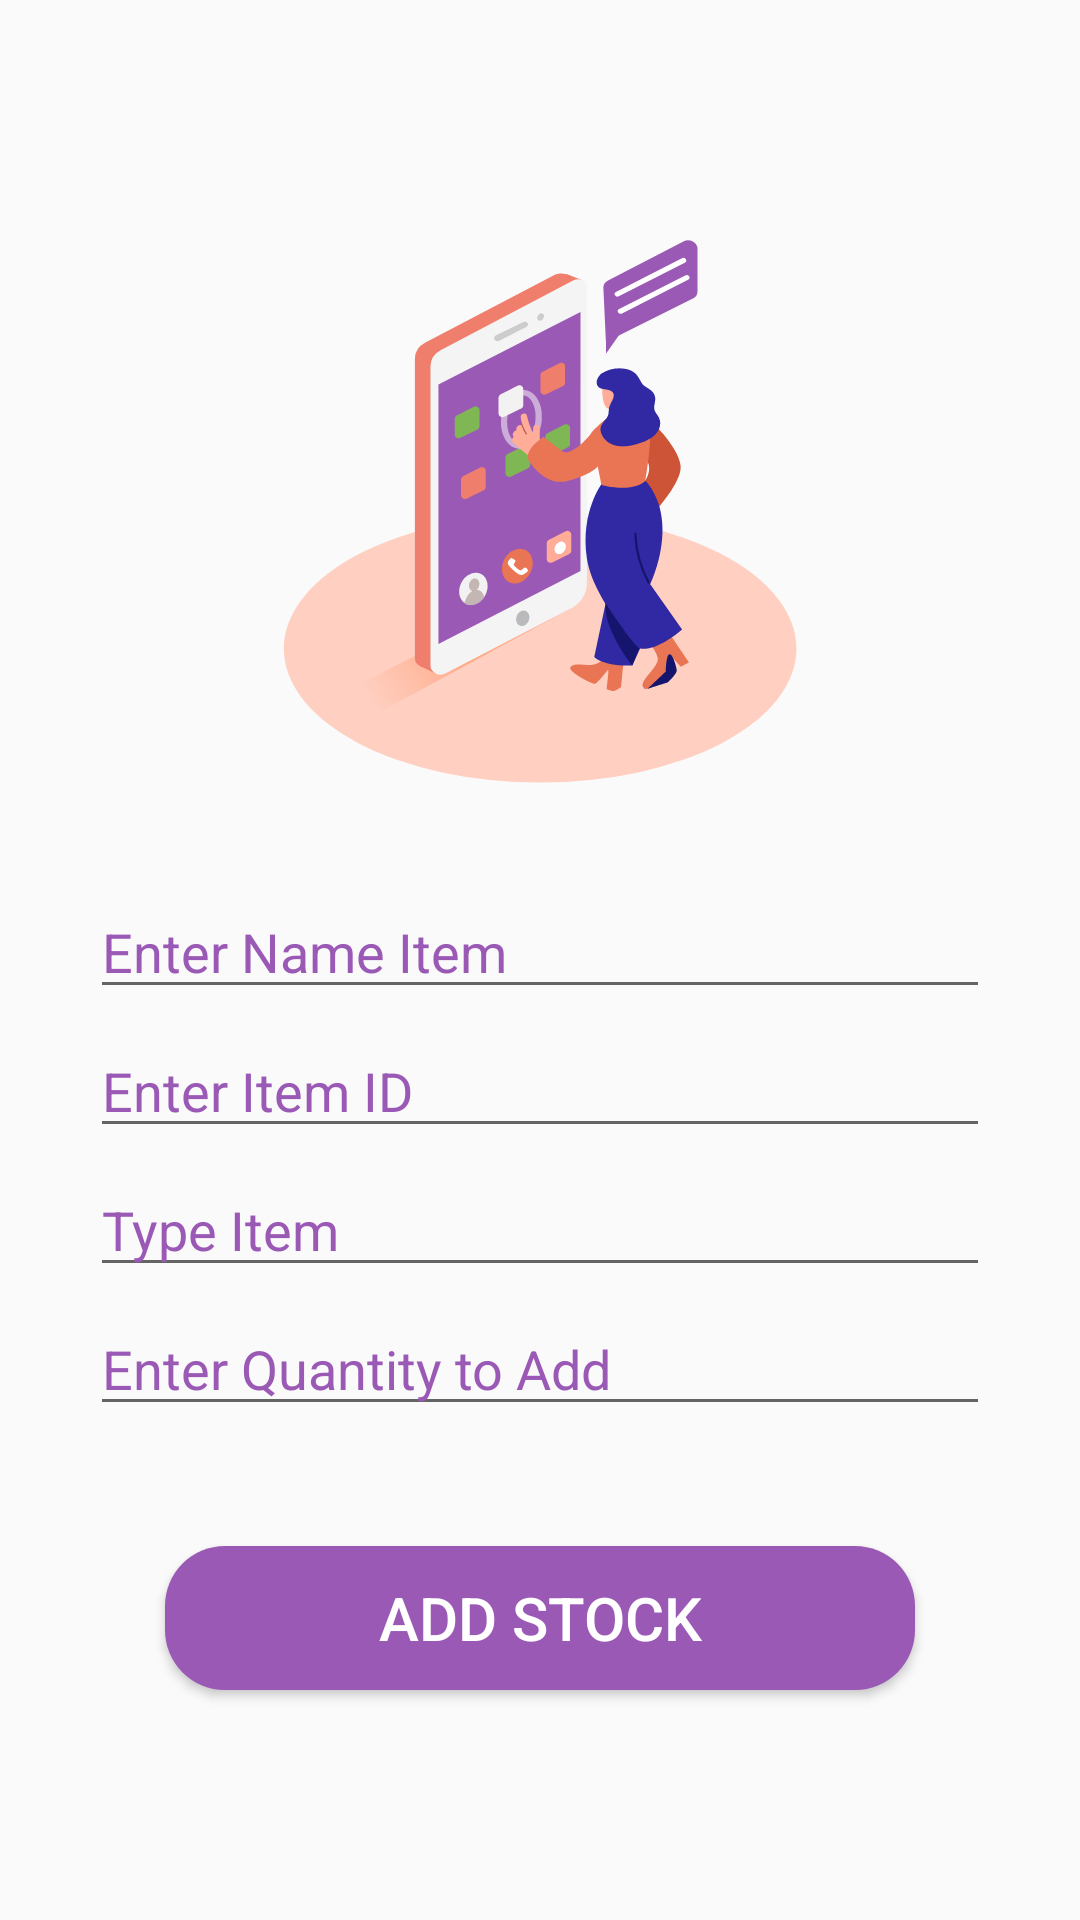

Reconstruct the res/layout file that produces this screen, plus the resources it refers to.
<!-- AndroidManifest.xml: application theme Theme.TroisApp -->
<!-- res/layout/activity_add_stock.xml -->
<?xml version="1.0" encoding="utf-8"?>
<LinearLayout xmlns:android="http://schemas.android.com/apk/res/android"
    android:layout_width="match_parent"
    android:layout_height="match_parent"
    android:orientation="vertical">

    <ImageView
        android:layout_width="300dp"
        android:layout_height="200dp"
        android:src="@drawable/add_stok"
        android:layout_gravity="center"
        android:layout_marginTop="70dp"/>

    <EditText
        android:id="@+id/editNameItem"
        android:layout_width="300dp"
        android:layout_height="wrap_content"
        android:layout_marginTop="25dp"
        android:layout_gravity="center"
        android:ems="10"
        android:hint="Enter Name Item"
        android:textColorHint="@color/color_base"/>
    <EditText
        android:id="@+id/editItemId"
        android:layout_width="300dp"
        android:layout_height="wrap_content"
        android:layout_marginTop="5dp"
        android:layout_gravity="center"
        android:ems="10"
        android:hint="Enter Item ID"
        android:textColorHint="@color/color_base"/>
    <EditText
        android:id="@+id/editTypeItem"
        android:layout_width="300dp"
        android:layout_height="wrap_content"
        android:layout_marginTop="5dp"
        android:layout_gravity="center"
        android:ems="10"
        android:hint="Type Item"
        android:textColorHint="@color/color_base"/>
    <EditText
        android:id="@+id/editQuantity"
        android:layout_width="300dp"
        android:layout_height="wrap_content"
        android:layout_marginTop="5dp"
        android:layout_gravity="center"
        android:ems="10"
        android:hint="Enter Quantity to Add"
        android:textColorHint="@color/color_base"/>

    <Button
        android:id="@+id/button_stock"
        android:background="@drawable/button1"
        android:textColor="@color/white"
        android:layout_width="250dp"
        android:layout_height="wrap_content"
        android:text="Add Stock"
        android:textSize="20dp"
        android:layout_marginTop="40dp"
        android:layout_gravity="center" />

</LinearLayout>
<!-- resources referenced by this layout -->
<resources>
  <color name="color_base">#9B59B6</color>
  <color name="white">#FFFFFFFF</color>
  <!-- drawable add_stok: vector/xml drawable (drawable, 9399 chars, omitted) -->
  <!-- drawable button1 (drawable) -->
  <?xml version="1.0" encoding="utf-8"?>
  <shape xmlns:android="http://schemas.android.com/apk/res/android" android:shape="rectangle">
  
      <solid android:color="#9B59B6"/>
      <corners android:radius="20dp"/>
  
  </shape>
  <style name="Theme.TroisApp" parent="Theme.AppCompat.Light.NoActionBar">
          
          <item name="colorPrimary">@color/purple_500</item>
          <item name="colorPrimaryVariant">@color/purple_700</item>
          <item name="colorOnPrimary">@color/white</item>
          
          <item name="colorSecondary">@color/teal_200</item>
          <item name="colorSecondaryVariant">@color/teal_700</item>
          <item name="colorOnSecondary">@color/black</item>
          
          <item name="android:statusBarColor">?attr/colorPrimaryVariant</item>
          
      </style>
  <color name="purple_500">#FF6200EE</color>
  <color name="purple_700">#FF3700B3</color>
  <color name="teal_200">#FF03DAC5</color>
  <color name="teal_700">#FF018786</color>
  <color name="black">#FF000000</color>
</resources>
